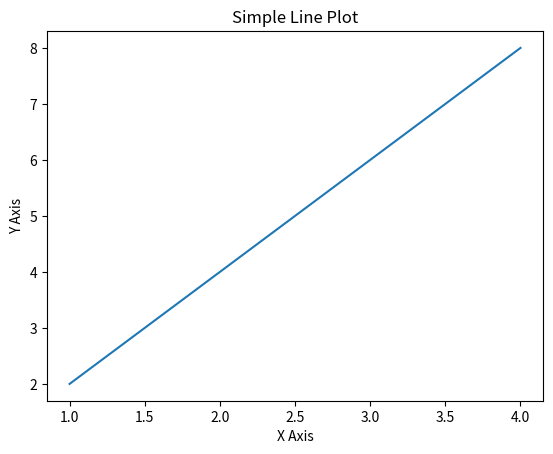

Here is the Python script that generated this plot:
import matplotlib.pyplot as plt

x = [1, 2, 3, 4]
y = [2, 4, 6, 8]

plt.plot(x, y)
plt.xlabel("X Axis")
plt.ylabel("Y Axis")
plt.title("Simple Line Plot")
plt.show()
